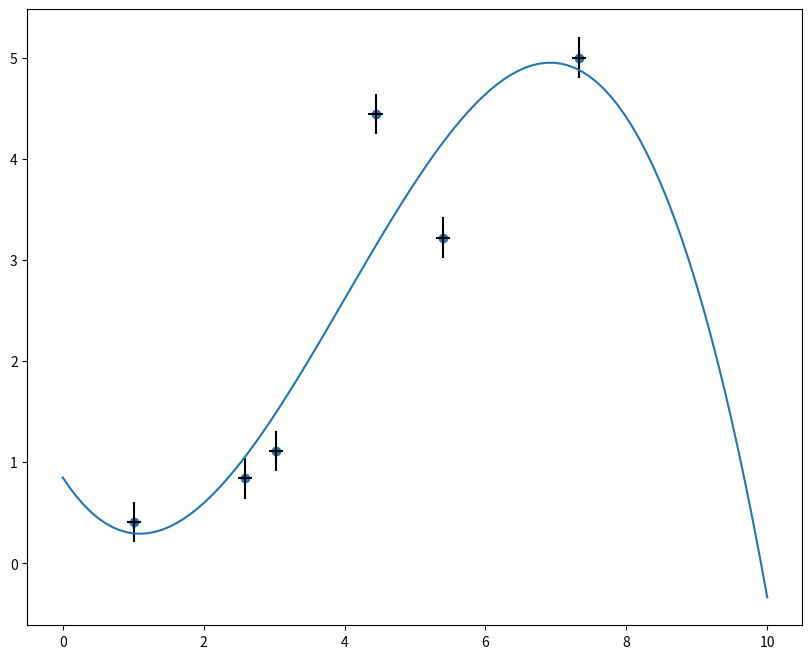

Source code (Python):
import matplotlib.pyplot as plt
import numpy as np

plt.figure(figsize= (10,8))

x = [1.01,2.59,3.03,5.4,7.33,4.44]
y = [0.41,0.84,1.11,3.22,5.00,4.44]

plt.scatter(x,y)

plt.errorbar(x,y, yerr=0.2, xerr=0.1, color = 'k', linestyle = 'None')

mnk = np.polyfit(x,y,3)
z = np.poly1d(mnk)
plt.plot(np.linspace(0,10,100), [z(i) for i in np.linspace(0,10,100)])
plt.show()
